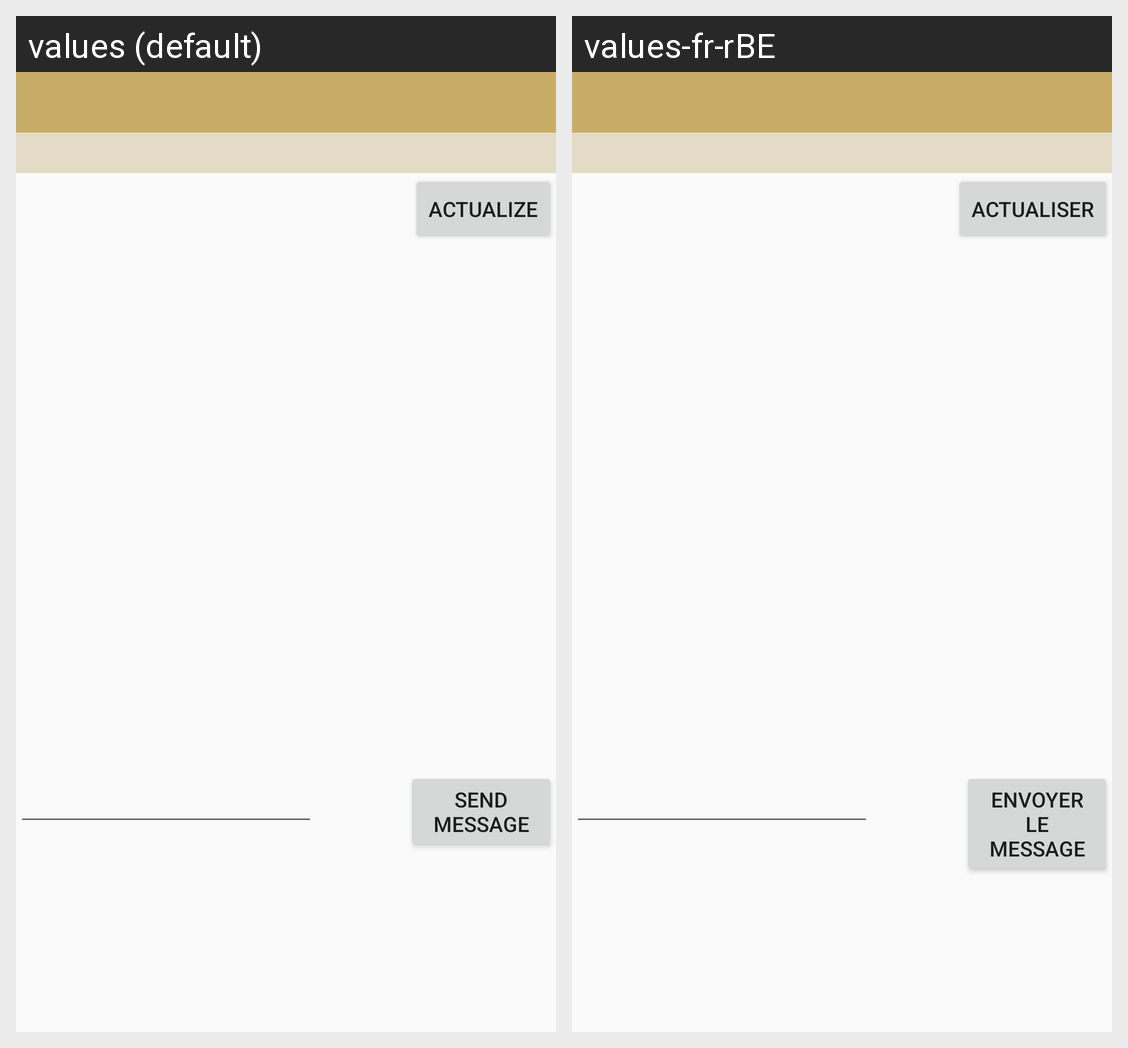

The same Android screen rendered under two of its app's locales, left to right. List the strings drawn on it with the default value and each locale's translation.
Android screen res/layout/activity_chat.xml rendered under 2 locales, left to right: values (default), values-fr-rBE. Device: Nexus 5 (rendered at 1080×1920; each locale shown at half size, 540×960, under a caption strip naming it); theme AppTheme.
Strings drawn on this screen, with the default value and each locale's value (text and hints the layout hard-codes, and strings that could not be matched under every locale, appear in the picture but are not listed):

actualize
  values: Actualize
  values-fr-rBE: Actualiser

send_message
  values: Send message
  values-fr-rBE: Envoyer le message
